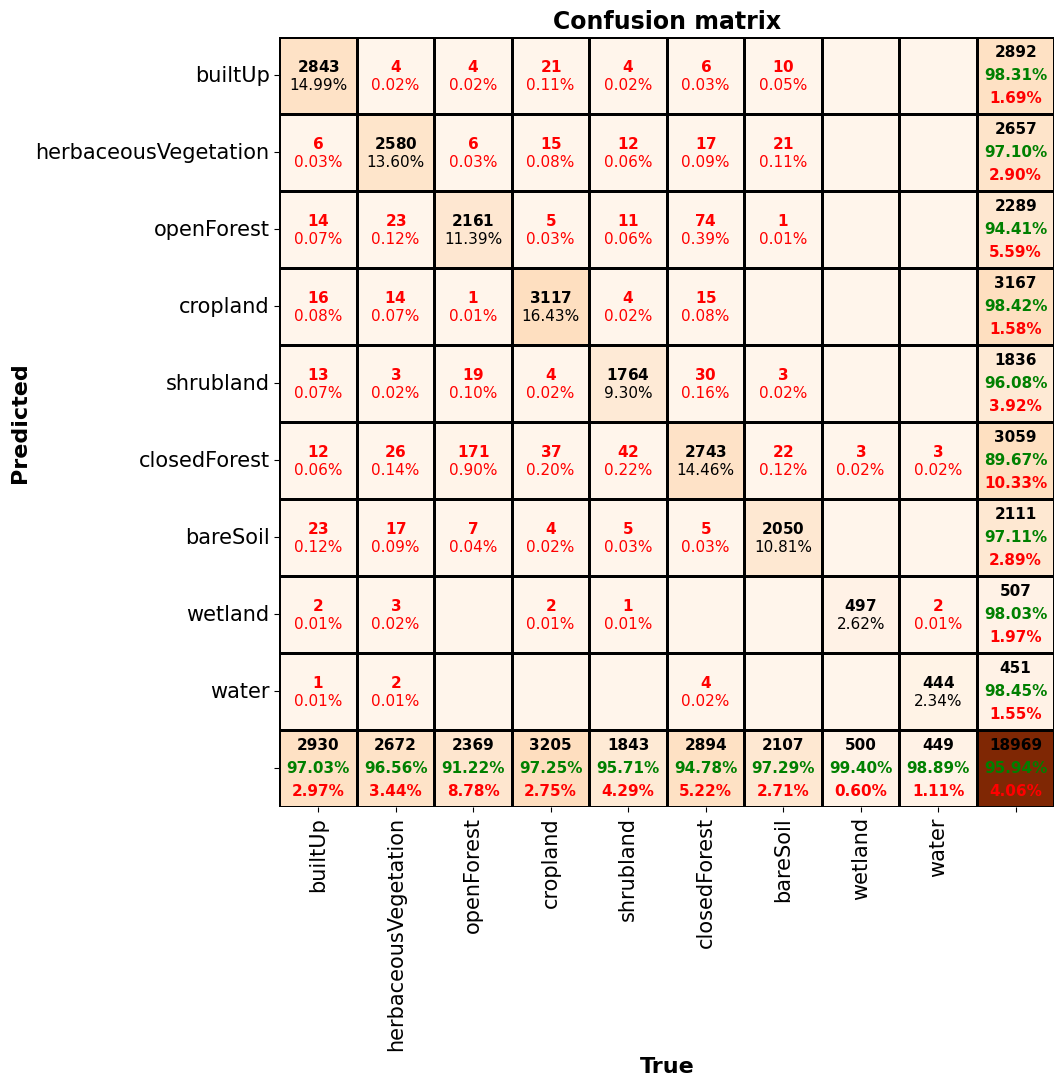

The file beside this chart, header and first rows:
, builtUp, herbaceousVegetation, openForest, cropland, shrubland, closedForest, bareSoil, wetland, water
builtUp, 2843, 6, 14, 16, 13, 12, 23, 2, 1
herbaceousVegetation, 4, 2580, 23, 14, 3, 26, 17, 3, 2
openForest, 4, 6, 2161, 1, 19, 171, 7, 0, 0
cropland, 21, 15, 5, 3117, 4, 37, 4, 2, 0
shrubland, 4, 12, 11, 4, 1764, 42, 5, 1, 0
closedForest, 6, 17, 74, 15, 30, 2743, 5, 0, 4
bareSoil, 10, 21, 1, 0, 3, 22, 2050, 0, 0
wetland, 0, 0, 0, 0, 0, 3, 0, 497, 0
water, 0, 0, 0, 0, 0, 3, 0, 2, 444
